27-way image classification set "dataset" from GitHub (DarksAces/Pruebas); label vocabulary: african art, architecture, ceramics, comics manga, concept art, cyberpunk, drawings, graffiti, mosaics, non art, oil painting, origami, paintings, photography, pixel art, scientific illustration, sculptures, stained glass, steampunk, tattoo art, textiles, textures, ukiyo-e, vaporwave, vehicles, video art, watercolor.

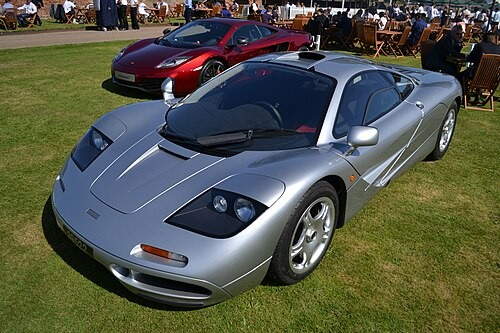
Label: vehicles

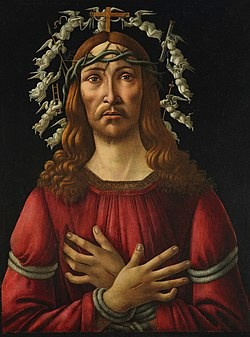
Label: paintings

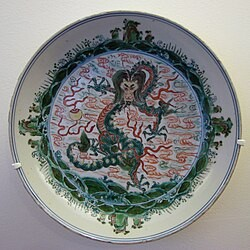
Label: ceramics

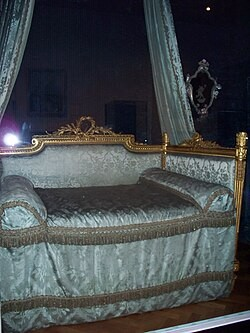
Label: textiles

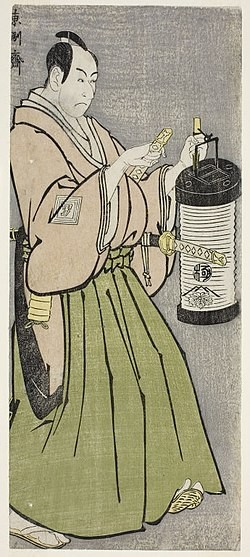
Label: ukiyo-e

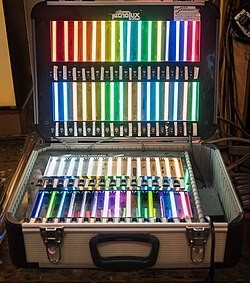
Label: vaporwave
